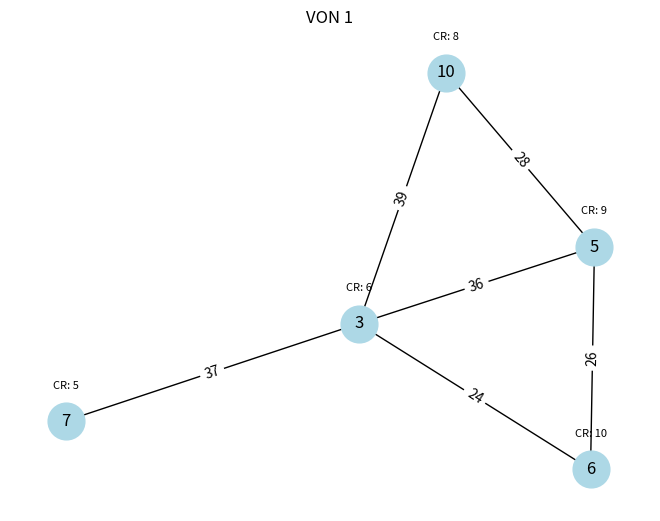

Here is the Python script that generated this plot: (Note: this script raises an exception after producing the figure.)
#------------------------------------------------------------------------#
#Version        2.0.0

#Date           2024/01/12

#Update         开始修改旧版Von生成与判断
#               1.更改生成的Von带宽范围至200-500GHz，对应标准单位16-40
#               2.图中不再显示具体带宽，以标准单位代替
#-----------------------------------------------------------------------#

import networkx as nx
import matplotlib.pyplot as plt
import random


# 初始化物理网络，并为每个节点分配计算资源
physical_network = nx.Graph()
# 添加物理网络的边和容量，这些容量是以GHz为单位，但在网络中以Gbps为单位存储
edges_with_capacity = [
    (0, 1, 1100), (0, 2, 600), (0, 3, 1000), (1, 2, 1250), (1, 7, 1450),
    (2, 5, 1300), (3, 4, 600), (3, 8, 1450), (4, 5, 1100), (4, 6, 800),
    (5, 10, 1200), (5, 12, 1400), (6, 7, 700), (7, 9, 700), (8, 11, 800),
    (8, 13, 500), (9, 11, 500), (9, 13, 500), (11, 12, 300), (12, 13, 300),
]

for u, v, c in edges_with_capacity:
    # 生成节点
    physical_network.add_edge(u, v, capacity=c)

# 为物理网络的每个节点分配计算资源，假设每个节点有200单位的计算资源
for node in physical_network.nodes():
    physical_network.nodes[node]['computing_resource'] = 200

# 创建VON，同时为每个虚拟节点分配计算资源
def create_von(physical_net, num_von_nodes, num_von_links, min_bandwidth_unit, min_units, max_units):
    von = nx.Graph()
    nodes = random.sample(list(physical_net.nodes()), num_von_nodes)
    von.add_nodes_from(nodes)

    # 为每个虚拟节点分配计算资源
    for node in von.nodes():
        von.nodes[node]['computing_resource'] = random.randint(5, 10)

    for _ in range(num_von_links):
        n1, n2 = random.sample(nodes, 2)
        if not von.has_edge(n1, n2):
            num_units = random.randint(min_units, max_units)
            total_bandwidth = num_units * min_bandwidth_unit
            von.add_edge(n1, n2, bandwidth=total_bandwidth, units=num_units)

    return von



# 检查VON是否可以映射到物理网络
def can_map_von(von, physical_net):
    for node in von.nodes(data=True):
        # 检查计算资源
        if physical_net.nodes[node[0]]['computing_resource'] < node[1]['computing_resource']:
            return False

    for u, v, data in von.edges(data=True):
        bandwidth_required = data['bandwidth']
        try:
            path = nx.shortest_path(physical_net, source=u, target=v, weight='capacity')
            if all(physical_net[path[i]][path[i + 1]]['capacity'] >= bandwidth_required for i in range(len(path) - 1)):
                continue
            else:
                return False
        except nx.NetworkXNoPath:
            return False
    return True

# 绘制并保存VON图像
def plot_von(von, von_number):
    plt.figure()
    pos = nx.spring_layout(von)
    nx.draw(von, pos, with_labels=True, node_size=700, node_color='lightblue')
    labels = nx.get_edge_attributes(von, 'units')
    nx.draw_networkx_edge_labels(von, pos, edge_labels=labels)
    node_labels = {node[0]: f"CR: {node[1]['computing_resource']}" for node in von.nodes(data=True)}
    for node, (x, y) in pos.items():
        plt.text(x, y+0.1, s=node_labels[node], horizontalalignment='center', fontsize=8)
    plt.title(f"VON {von_number}")
    plt.savefig(f"D:/graduation-design/毕设材料/仿真/output/VON_{von_number}.png")
    plt.close()

# 生成VONs
num_vons = 10
min_units_per_link = 16
max_units_per_link = 40
vons = []
while len(vons) < num_vons:
    von = create_von(physical_network, num_von_nodes=5, num_von_links=7,
                    min_bandwidth_unit=12.5, min_units=min_units_per_link, max_units=max_units_per_link)
    if can_map_von(von, physical_network):
        vons.append(von)
    else:
        # 如果VON不能映射到物理网络，不计入总数，继续尝试直到有10个有效的VON
        continue

# 输出VONs并保存图像
for i, von in enumerate(vons, start=1):
    print(f"VON {i}:")
    for edge in von.edges(data=True):
        num_units = edge[2]['units']
        total_bandwidth = edge[2]['bandwidth']
        print(f"{edge[0]}-{edge[1]}: {num_units} units, {total_bandwidth} GHz")
    plot_von(von, i)
